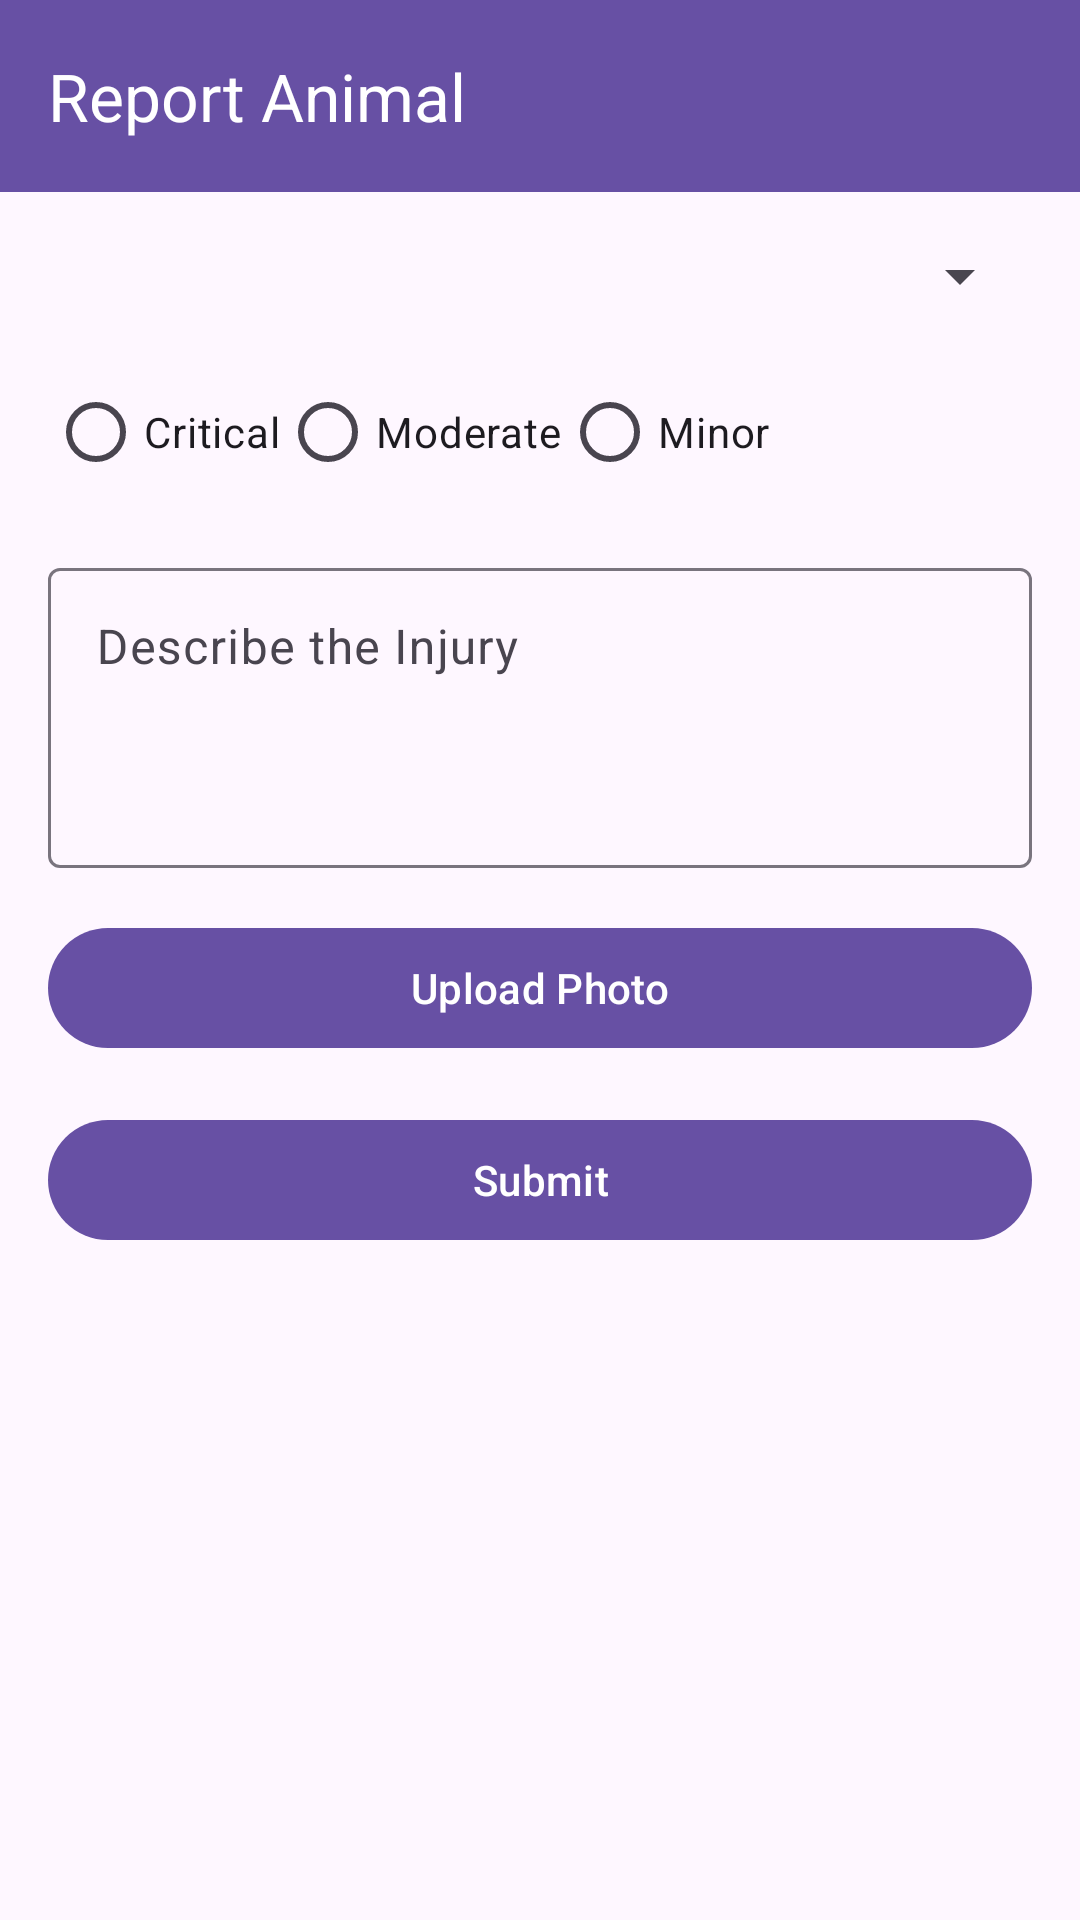

Layout XML and referenced resources for this Android screen:
<!-- AndroidManifest.xml: application theme Theme.Animal_project -->
<!-- res/layout/activity_report_animal.xml -->
<?xml version="1.0" encoding="utf-8"?>
<androidx.constraintlayout.widget.ConstraintLayout xmlns:android="http://schemas.android.com/apk/res/android"
    xmlns:app="http://schemas.android.com/apk/res-auto"
    xmlns:tools="http://schemas.android.com/tools"
    android:layout_width="match_parent"
    android:layout_height="match_parent"
    tools:context=".report_animal">

    
    <androidx.appcompat.widget.Toolbar
        android:id="@+id/toolbar"
        android:layout_width="0dp"
        android:layout_height="wrap_content"
        android:background="?attr/colorPrimary"
        app:layout_constraintTop_toTopOf="parent"
        app:layout_constraintStart_toStartOf="parent"
        app:layout_constraintEnd_toEndOf="parent"
        android:elevation="4dp"
        android:theme="@style/ThemeOverlay.AppCompat.Dark.ActionBar"
        app:title="Report Animal" />

    
    <com.google.android.material.textfield.TextInputLayout
        android:id="@+id/animal_type_input"
        android:layout_width="0dp"
        android:layout_height="wrap_content"
        android:layout_margin="16dp"
        app:layout_constraintTop_toBottomOf="@id/toolbar"
        app:layout_constraintStart_toStartOf="parent"
        app:layout_constraintEnd_toEndOf="parent"
        android:hint="Animal Type">

        <Spinner
            android:id="@+id/spinnerAnimalType"
            android:layout_width="match_parent"
            android:layout_height="wrap_content" />
    </com.google.android.material.textfield.TextInputLayout>

    
    <RadioGroup
        android:id="@+id/radioGroupCondition"
        android:layout_width="0dp"
        android:layout_height="wrap_content"
        android:layout_margin="16dp"
        app:layout_constraintTop_toBottomOf="@id/animal_type_input"
        app:layout_constraintStart_toStartOf="parent"
        app:layout_constraintEnd_toEndOf="parent"
        android:orientation="horizontal">

        <RadioButton
            android:id="@+id/radioCritical"
            android:layout_width="wrap_content"
            android:layout_height="wrap_content"
            android:text="Critical" />

        <RadioButton
            android:id="@+id/radioModerate"
            android:layout_width="wrap_content"
            android:layout_height="wrap_content"
            android:text="Moderate" />

        <RadioButton
            android:id="@+id/radioMinor"
            android:layout_width="wrap_content"
            android:layout_height="wrap_content"
            android:text="Minor" />
    </RadioGroup>

    
    <com.google.android.material.textfield.TextInputLayout
        android:id="@+id/description_input_layout"
        android:layout_width="0dp"
        android:layout_height="wrap_content"
        android:layout_margin="16dp"
        app:layout_constraintTop_toBottomOf="@id/radioGroupCondition"
        app:layout_constraintStart_toStartOf="parent"
        app:layout_constraintEnd_toEndOf="parent"
        android:hint="Describe the Injury">

        <com.google.android.material.textfield.TextInputEditText
            android:layout_width="match_parent"
            android:layout_height="100dp"
            id="@+id/editTextDescription"
            android:gravity="top"
            android:inputType="textMultiLine" />
    </com.google.android.material.textfield.TextInputLayout>

    
    <com.google.android.material.button.MaterialButton
        android:id="@+id/upload_image_button"
        android:layout_width="0dp"
        android:layout_height="wrap_content"
        android:layout_margin="16dp"
        app:layout_constraintTop_toBottomOf="@id/description_input_layout"
        app:layout_constraintStart_toStartOf="parent"
        app:layout_constraintEnd_toEndOf="parent"
        android:text="Upload Photo" />

    
    <com.google.android.material.button.MaterialButton
        android:id="@+id/buttonSubmit"
        android:layout_width="0dp"
        android:layout_height="wrap_content"
        android:layout_margin="16dp"
        app:layout_constraintTop_toBottomOf="@id/upload_image_button"
        app:layout_constraintStart_toStartOf="parent"
        app:layout_constraintEnd_toEndOf="parent"
        android:text="Submit" />
</androidx.constraintlayout.widget.ConstraintLayout>
<!-- resources referenced by this layout -->
<resources>
  <style name="Theme.Animal_project" parent="Base.Theme.Animal_project" />
  <style name="Base.Theme.Animal_project" parent="Theme.Material3.DayNight.NoActionBar">
          
          
      </style>
</resources>
